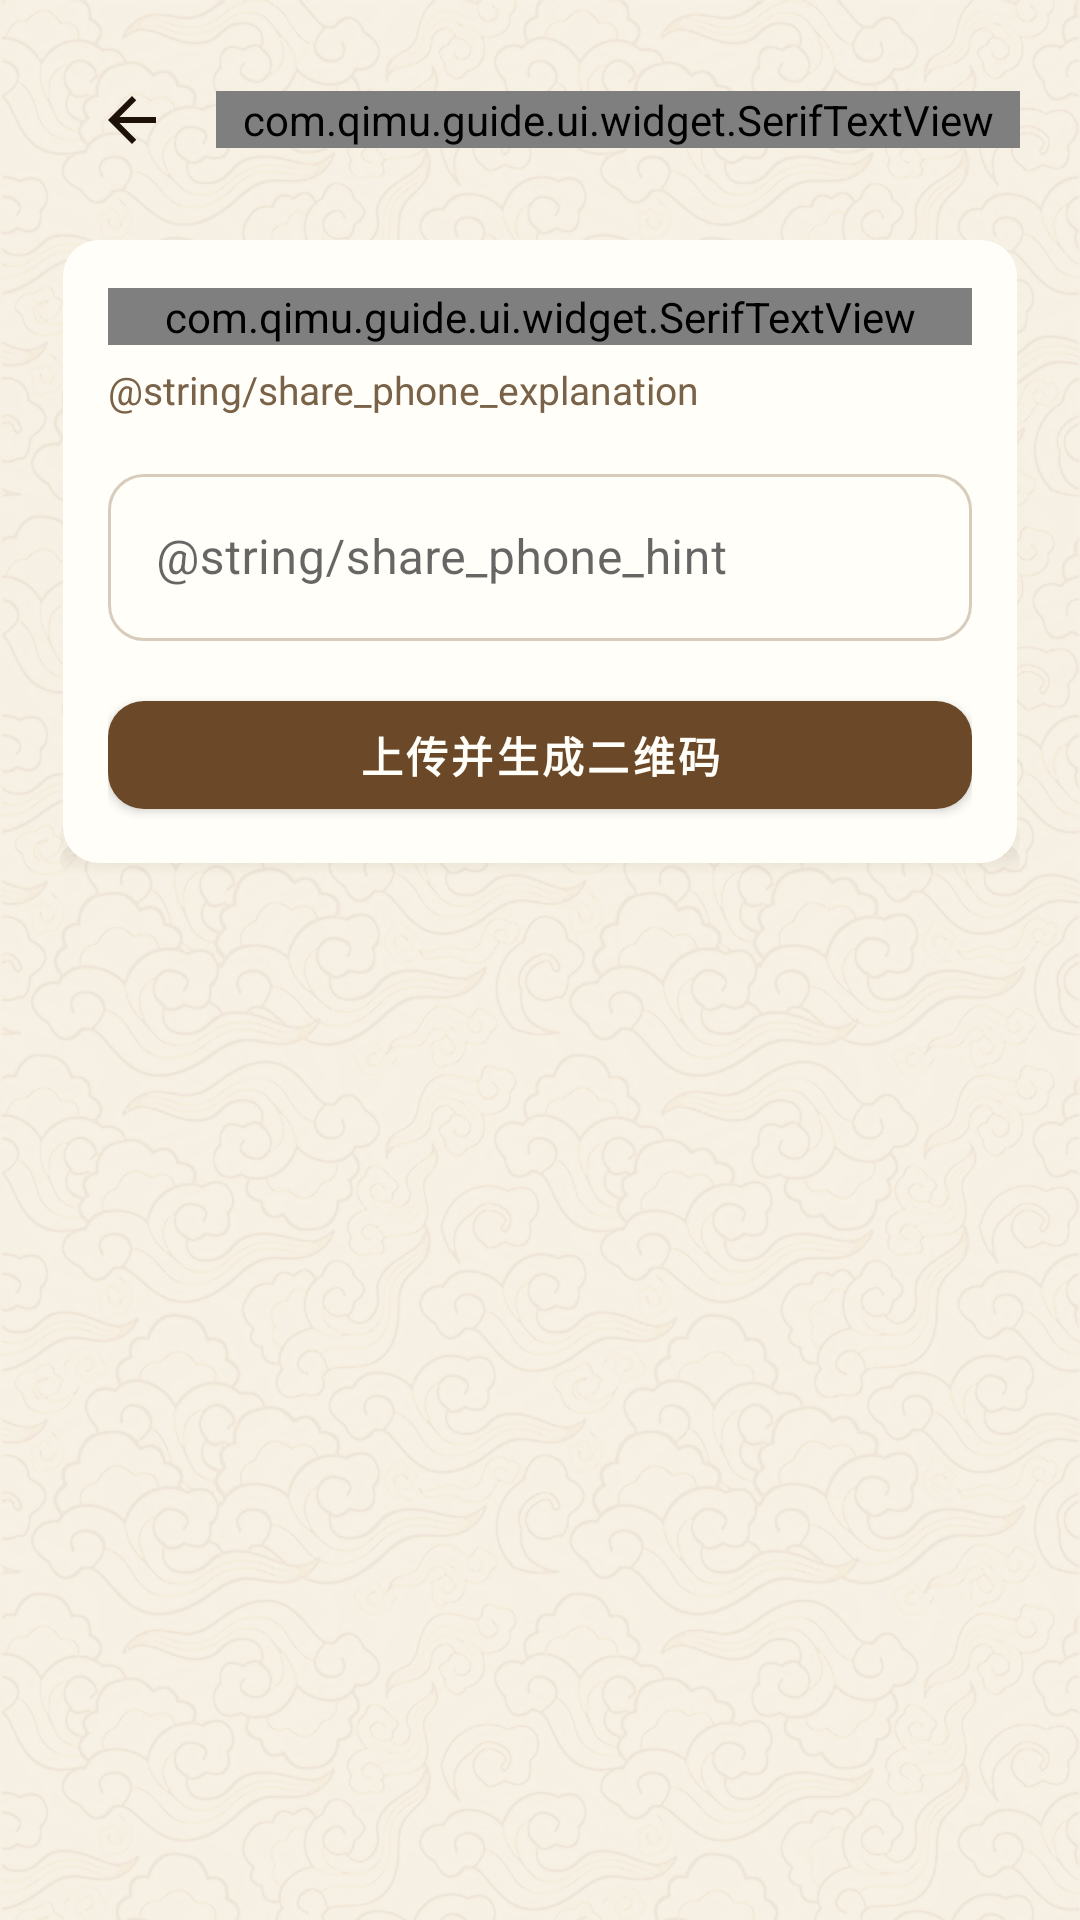

Produce the Android XML layout that renders to this screen, including the resource entries it uses.
<!-- AndroidManifest.xml: application theme AppTheme -->
<!-- res/layout/activity_share_bundle.xml -->
<?xml version="1.0" encoding="utf-8"?>
<ScrollView xmlns:android="http://schemas.android.com/apk/res/android"
    xmlns:app="http://schemas.android.com/apk/res-auto"
    android:layout_width="match_parent"
    android:layout_height="match_parent"
    android:background="@drawable/bg_screen_warm"
    android:fillViewport="true">

    <LinearLayout
        android:layout_width="match_parent"
        android:layout_height="wrap_content"
        android:orientation="vertical"
        android:paddingStart="20dp"
        android:paddingTop="12dp"
        android:paddingEnd="20dp"
        android:paddingBottom="24dp">

        <LinearLayout
            android:layout_width="match_parent"
            android:layout_height="56dp"
            android:gravity="center_vertical"
            android:orientation="horizontal">

            <ImageButton
                android:id="@+id/share_back"
                android:layout_width="48dp"
                android:layout_height="48dp"
                android:background="?attr/selectableItemBackgroundBorderless"
                android:contentDescription="@string/share_back"
                android:padding="12dp"
                android:src="@drawable/gallery_ic_arrow_back_24"
                app:tint="@color/qimu_text_primary" />

            <com.qimu.guide.ui.widget.SerifTextView
                android:layout_width="0dp"
                android:layout_height="wrap_content"
                android:layout_marginStart="4dp"
                android:layout_weight="1"
                android:text="@string/share_title"
                android:textAppearance="@style/TextAppearance.Qimu.PageTitle"
                android:textSize="22sp" />
        </LinearLayout>

        <LinearLayout
            android:id="@+id/share_form"
            android:layout_width="match_parent"
            android:layout_height="wrap_content"
            android:layout_marginTop="12dp"
            android:background="@drawable/bg_export_card"
            android:orientation="vertical"
            android:padding="16dp">

            <com.qimu.guide.ui.widget.SerifTextView
                android:id="@+id/share_selection_summary"
                android:layout_width="match_parent"
                android:layout_height="wrap_content"
                android:textColor="@color/qimu_text_primary"
                android:textSize="15sp"
                android:textStyle="bold" />

            <TextView
                android:layout_width="match_parent"
                android:layout_height="wrap_content"
                android:layout_marginTop="6dp"
                android:lineSpacingExtra="2dp"
                android:text="@string/share_phone_explanation"
                android:textColor="@color/qimu_text_secondary"
                android:textSize="13sp" />

            <com.google.android.material.textfield.TextInputLayout
                android:id="@+id/share_phone_layout"
                style="@style/Widget.Qimu.TextInputLayout.Outlined"
                android:layout_width="match_parent"
                android:layout_height="wrap_content"
                android:layout_marginTop="14dp"
                android:hint="@string/share_phone_hint">

                <com.google.android.material.textfield.TextInputEditText
                    android:id="@+id/share_phone"
                    android:layout_width="match_parent"
                    android:layout_height="wrap_content"
                    android:autofillHints="phone"
                    android:inputType="phone"
                    android:maxLength="20"
                    android:singleLine="true" />
            </com.google.android.material.textfield.TextInputLayout>

            <com.google.android.material.button.MaterialButton
                android:id="@+id/share_start"
                style="@style/Widget.Qimu.Button.Primary"
                android:layout_width="match_parent"
                android:layout_height="48dp"
                android:layout_marginTop="14dp"
                android:text="@string/share_start" />
        </LinearLayout>

        <LinearLayout
            android:id="@+id/share_progress_panel"
            android:layout_width="match_parent"
            android:layout_height="wrap_content"
            android:layout_marginTop="12dp"
            android:background="@drawable/bg_export_card"
            android:gravity="center_vertical"
            android:orientation="horizontal"
            android:padding="16dp"
            android:visibility="gone">

            <ProgressBar
                android:id="@+id/share_progress"
                style="?android:attr/progressBarStyleHorizontal"
                android:layout_width="0dp"
                android:layout_height="8dp"
                android:layout_weight="1"
                android:indeterminate="true"
                android:max="100"
                android:progressTint="@color/qimu_gold" />

            <TextView
                android:id="@+id/share_progress_text"
                android:layout_width="wrap_content"
                android:layout_height="wrap_content"
                android:layout_marginStart="14dp"
                android:minWidth="96dp"
                android:text="@string/share_creating"
                android:textColor="@color/qimu_text_secondary"
                android:textSize="13sp" />
        </LinearLayout>

        <TextView
            android:id="@+id/share_error"
            android:layout_width="match_parent"
            android:layout_height="wrap_content"
            android:layout_marginTop="12dp"
            android:background="@drawable/bg_export_card"
            android:lineSpacingExtra="2dp"
            android:padding="14dp"
            android:textColor="@color/qimu_error"
            android:textSize="13sp"
            android:visibility="gone" />

        <LinearLayout
            android:id="@+id/share_qr_panel"
            android:layout_width="match_parent"
            android:layout_height="wrap_content"
            android:layout_marginTop="12dp"
            android:background="@drawable/bg_export_card_accent"
            android:gravity="center_horizontal"
            android:orientation="vertical"
            android:padding="@dimen/card_padding"
            android:visibility="gone">

            <com.qimu.guide.ui.widget.SerifTextView
                android:layout_width="wrap_content"
                android:layout_height="wrap_content"
                android:text="@string/share_qr_ready"
                android:textAppearance="@style/TextAppearance.Qimu.SectionTitle"
                android:textSize="18sp" />

            <TextView
                android:id="@+id/share_qr_summary"
                android:layout_width="match_parent"
                android:layout_height="wrap_content"
                android:layout_marginTop="6dp"
                android:gravity="center"
                android:lineSpacingExtra="2dp"
                android:textColor="@color/qimu_text_secondary"
                android:textSize="13sp" />

            <ImageView
                android:id="@+id/share_qr_image"
                android:layout_width="260dp"
                android:layout_height="260dp"
                android:layout_marginTop="14dp"
                android:background="@drawable/bg_export_qr_surface"
                android:contentDescription="@string/share_qr_content_description"
                android:padding="10dp"
                android:scaleType="fitCenter" />

            <TextView
                android:id="@+id/share_url"
                android:layout_width="match_parent"
                android:layout_height="wrap_content"
                android:layout_marginTop="10dp"
                android:ellipsize="middle"
                android:gravity="center"
                android:maxLines="2"
                android:textColor="@color/qimu_text_tertiary"
                android:textIsSelectable="true"
                android:textSize="11sp" />

            <LinearLayout
                android:layout_width="match_parent"
                android:layout_height="wrap_content"
                android:layout_marginTop="12dp"
                android:orientation="horizontal">

                <com.google.android.material.button.MaterialButton
                    android:id="@+id/share_copy_link"
                    style="@style/Widget.Qimu.Button.Outline"
                    android:layout_width="0dp"
                    android:layout_height="48dp"
                    android:layout_marginEnd="6dp"
                    android:layout_weight="1"
                    android:text="@string/share_copy_link" />

                <com.google.android.material.button.MaterialButton
                    android:id="@+id/share_open_h5"
                    style="@style/Widget.Qimu.Button.Outline"
                    android:layout_width="0dp"
                    android:layout_height="48dp"
                    android:layout_marginStart="6dp"
                    android:layout_weight="1"
                    android:text="@string/share_open_h5" />
            </LinearLayout>

            <com.google.android.material.button.MaterialButton
                android:id="@+id/share_done"
                style="@style/Widget.Qimu.Button.Primary"
                android:layout_width="match_parent"
                android:layout_height="48dp"
                android:layout_marginTop="10dp"
                android:text="@string/share_done" />
        </LinearLayout>
    </LinearLayout>
</ScrollView>
<!-- resources referenced by this layout -->
<resources>
  <color name="qimu_error">#9C4B40</color>
  <color name="qimu_gold">#A8701E</color>
  <color name="qimu_text_primary">#1E1208</color>
  <color name="qimu_text_secondary">#7A6248</color>
  <color name="qimu_text_tertiary">#9A8872</color>
  <dimen name="card_padding">16dp</dimen>
  <!-- drawable bg_export_qr_surface (drawable) -->
  <?xml version="1.0" encoding="utf-8"?>
  <shape xmlns:android="http://schemas.android.com/apk/res/android"
      android:shape="rectangle">
      <solid android:color="#F2FFFEF9" />
      <corners android:radius="14dp" />
      <stroke
          android:width="1dp"
          android:color="@color/qimu_outline" />
  </shape>
  <!-- drawable bg_screen_warm (drawable) -->
  <?xml version="1.0" encoding="utf-8"?>
  <bitmap xmlns:android="http://schemas.android.com/apk/res/android"
      android:antialias="true"
      android:dither="true"
      android:filter="true"
      android:gravity="fill"
      android:src="@drawable/qimu_cloud_pattern" />
  <!-- drawable gallery_ic_arrow_back_24 (drawable) -->
  <?xml version="1.0" encoding="utf-8"?>
  <vector xmlns:android="http://schemas.android.com/apk/res/android"
      android:width="24dp"
      android:height="24dp"
      android:viewportWidth="24"
      android:viewportHeight="24">
      <path
          android:fillColor="#FF000000"
          android:pathData="M20,11H7.83l5.59,-5.59L12,4l-8,8 8,8 1.42,-1.41L7.83,13H20v-2z" />
  </vector>
  <string name="share_back">返回分享设置</string>
  <string name="share_copy_link">复制链接</string>
  <string name="share_creating">正在创建分享…</string>
  <string name="share_done">已扫码，返回导出页</string>
  <string name="share_open_h5">打开 H5</string>
  <string name="share_qr_content_description">本次导览 H5 分享二维码</string>
  <string name="share_qr_ready">分享码已生成</string>
  <string name="share_start">上传并生成二维码</string>
  <string name="share_title">生成导览分享码</string>
  <style name="TextAppearance.Qimu.PageTitle" parent="TextAppearance.MaterialComponents.Headline5">
          <item name="android:fontFamily">@font/noto_serif_sc_bold</item>
          <item name="fontFamily">@font/noto_serif_sc_bold</item>
          <item name="android:textColor">@color/qimu_text_primary</item>
          <item name="android:textSize">24sp</item>
          <item name="android:textStyle">bold</item>
          <item name="android:letterSpacing">0.06</item>
      </style>
  <style name="TextAppearance.Qimu.SectionTitle" parent="TextAppearance.MaterialComponents.Subtitle1">
          <item name="android:fontFamily">@font/noto_serif_sc_bold</item>
          <item name="fontFamily">@font/noto_serif_sc_bold</item>
          <item name="android:textColor">@color/qimu_text_primary</item>
          <item name="android:textSize">15sp</item>
          <item name="android:textStyle">bold</item>
      </style>
  <style name="Widget.Qimu.TextInputLayout.Outlined" parent="Widget.MaterialComponents.TextInputLayout.OutlinedBox">
          <item name="boxCornerRadiusTopStart">12dp</item>
          <item name="boxCornerRadiusTopEnd">12dp</item>
          <item name="boxCornerRadiusBottomStart">12dp</item>
          <item name="boxCornerRadiusBottomEnd">12dp</item>
          <item name="boxStrokeWidth">1dp</item>
          <item name="boxStrokeWidthFocused">1.5dp</item>
          <item name="boxStrokeColor">@color/qimu_input_stroke</item>
          <item name="hintTextColor">@color/qimu_text_tertiary</item>
      </style>
  <style name="AppTheme" parent="AppTheme.Base" />
  <dimen name="radius_card">12dp</dimen>
  <color name="qimu_surface">#FFFEF9</color>
  <color name="qimu_card_accent">#F2E9D9</color>
  <color name="qimu_outline">#D8CCBC</color>
  <color name="qimu_brown">#6B4928</color>
  <color name="qimu_brown_dark">#52351D</color>
  <color name="qimu_gold_dark">#89570D</color>
  <color name="qimu_app_bar">#F7F2E7</color>
  <color name="qimu_nav_background">#FCFAF4</color>
</resources>
